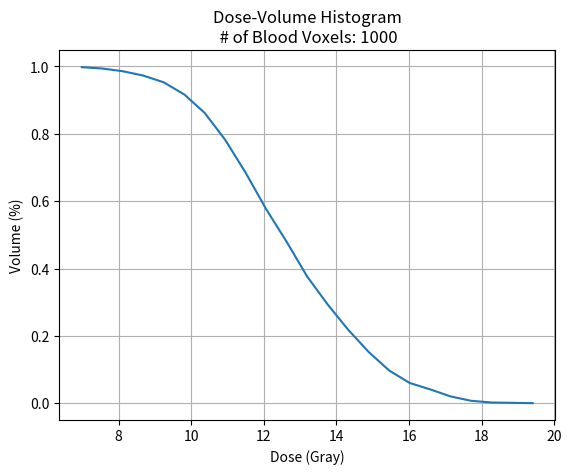

This chart was generated by the following Python code:
#!/usr/bin/env python3
# -*- coding: utf-8 -*-
"""
Created on Thu Jun  1 09:23:43 2017

@author: taylorsorenson, zhaoqiwang, 
"""

import numpy as np 
from matplotlib import pyplot as plt
import math
import random
import time

random.seed(0)

class Blood(object):
    ''' A Blood voxel with an position and dose
    '''
    def __init__(self, position, init_dose = 0):
        self.position = position
        self.dose_added = init_dose
        self.getting_dose = False;
        self.dose_recive = 0

        
    def get_dose(self):
        return self.dose_added
    
    def add_dose(self):
        self.dose_added += self.dose_recive

    def get_position(self):
        return self.position
    
    def get_y(self):
        return self.position.get_y()
    
    def find_new_position(self, position):
        self.position = position
        
    def current_dose_level(self,dose_matrix):
        '''return dose that each unit of blood gets in a dose_matrix
        '''
        self.dose_recive = 0
        position = self.get_position()
        x = position.x #TODO - these may need to be getter functions later
        y = position.y #ie y = position.get_y()
        z = position.z
        dose = dose_matrix[int(x)][int(y)][int(z)] #x-1, y-1, and z-1?
        self.dose_recive = dose
        
    def is_in_field(self):
        pass
    
    def __str__(self):
        return "Blood at position" + str(self.get_position()) + "w/ Dose of " + \
                str(self.get_dose())
                
        

#
#pos = Position(1,2,3)
#print(pos)
#blood_1 = Blood(pos, 4)
##print(blood_1)

class Position(object):
    '''A position within the blood vessel. 
    '''

    def __init__(self, x, y, z): 
        #assumes x, y, and z are int, representing a voxel within the vector field
        #NOT REPRESENTING an exact location in the x, y, and z
        self.x = x
        self.y = y
        self.z = z
        self.position = (self.x, self.y, self.z)
        
    def get_position(self):
        return self.position 
    
    def get_x(self):
        return self.x
    def get_y(self):
        return self.y
    def get_z(self):
        return self.z
    def get_new_position(self, vx,vy,vz, dt):
        #dt is the change in time dt
        old_x, old_y, old_z = self.get_x(), self.get_y(), self.get_z()
        dx = vx * dt
        dy = vy * dt
        dz = vz * dt
        #new_position SHOULD NOT snap back to nearest integer value,
        #otherwise the position won't update at all if dt is small (<1s)
        new_x, new_y, new_z = (old_x + dx), (old_y + dy), (old_z + dz)
#        self.position = Position(new_x, new_y, new_z)
        return Position (new_x, new_y, new_z)
    
    def __str__(self):
        pass

class Vector_field(object):
    '''TODO  - make this the superclass of const_vector_field. Make another
    subclass of vector_field called varying_field(?)
    '''
    '''Each position has an associated velocity in x,y, and z directions as 
    well as an associated dose'''
    def __init__(self, x_dim, y_dim, z_dim): #change the order of these later
        '''Assumes x_dim is a scalar of the number of units in our matrix
        In one dimension, y_dim and z_dim should just be 1
        #TODO - Adjust this later to match up with the velocity fields  in vdx files 
        '''             
        self.x_dim, self.y_dim, self.z_dim = x_dim, y_dim, z_dim
        #create three 3-D velocity matrices, each containing the velocity in one direction x,y,or z  
        
    def set_dose_matrix(self, dose_matrix): #maybe take out the dim parameters later
        '''assume dose matrix a numpy matrix of the same dimensions as velocity field''' 
        self.dose_matrix = dose_matrix
            
    def fit_dose_matrix(self, exp_dose_matrix): #exp stands for expanded
        '''
        #assumes dose matrix IS NOT the same dimensions as velocity field
        #simply takes in a matrix and truncates the matrix to be the same dimensions
        #as the velocity field
        '''
        pass #do later
       
    def get_vx_at_position(self,x,y,z):
        return self.vx_field[int(x)][int(y)][int(z)]
        
        
    def get_vy_at_position(self,x,y,z):
        return self.vy_field[int(x)][int(y)][int(z)]
        
    def get_vz_at_position(self,x,y,z):
        return self.vz_field[int(x)][int(y)][int(z)]
    
    def get_dimensions(self):
        return (self.x_dim, self.y_dim, self.z_dim)
        
    def get_velocity_fields(self):
        return [self.vx_field, self.vy_field, self.vz_field]
        
    def is_position_in_dose_field(self, position):
        '''Returns true if the input position is within the dose_field
        '''
        x = math.floor(position.get_x()) #math.floor makes the position an int
        y = math.floor(position.get_y()) #TODO - math.floor not really needed
        z = math.floor(position.get_z())
        return self.dose_matrix[int(x)][int(y)][int(z)] != 0 #if dose is nonzero, must be in dose field
        
    def is_position_in_vector_field(self, position):
        '''Returns true if position is within the blood vessel
        '''
        x = position.get_x()
        y = position.get_y() 
        z = position.get_z()
        return (0 <= x < self.x_dim and 0 <= y < self.y_dim and 0 <= z < self.z_dim) 
        #less than or equal to? <=     

    def __str__(self):
            return "Vector_field w/ dim: " + str((self.x_dim, self.y_dim, \
                                                         self.z_dim))

class Const_vector_field(Vector_field):
        '''Each position has an associated velocity in x,y, and z directions as 
            well as an associated dose'''
            #NOTE - vy does not have a default value of 0 in 2d version
        def __init__(self, x_dim, y_dim, z_dim, vx, vy, vz): #change the order of these later
            '''Assumes x_dim is a scalar of the number of units in our matrix
            In one dimension, y_dim and z_dim should just be 1
            #TODO - Adjust this later to match up with the velocity fields  in vdx files 
            '''     
            Vector_field.__init__(self,x_dim, y_dim, z_dim)
            self.vx, self.vy, self.vz = vx, vy, vz
            self.velocity = (self.vx, self.vy, self.vz)
            #create three 3-D velocity matrices, each containing the velocity in one direction x,y,or z
            self.vx_field = np.zeros((x_dim,y_dim, z_dim)) + self.vx   
            self.vy_field = np.zeros((x_dim,y_dim, z_dim)) + self.vy  
            self.vz_field = np.zeros((x_dim,y_dim, z_dim)) + self.vz  
                                    
        

def make_blood(num_blood_cells,x_min = 0, y_min = 0, z_min = 0, \
               x_max=1,y_max=50,z_max=80):
    '''makes num_blood_cells objects and gives them all an initial position
    '''
    bloods =[]
    x = np.random.randint(x_min,x_max,num_blood_cells)
    y = np.random.randint(y_min,y_max,num_blood_cells)
    z = np.random.randint(z_min,z_max,num_blood_cells)
    for i in range(num_blood_cells):
        position = Position(x[i],y[i],z[i])
        blood = Blood(position)
        bloods += [blood]
        
    return bloods

  
def add_dose_for_allblood(in_bloods,dose_matrix):
    '''
    add a constant dose of radiation to all blood within the radiation beam
    blood - a list of blood voxel objects
    '''

    for i in in_bloods:
        try:
        #TODO - add condition - only if i is in beam
            i.current_dose_level(dose_matrix)
            i.add_dose()
        except IndexError: #TODO - maybe modify this later
            pass
    
def bloods_flow(in_bloods, out_bloods, vector_field,dt):
    '''Updates the positions of all the bloods still within the vector field
    in one time step with length dt (a float)
    in_bloods - those still within defined vector field
    out_bloods - those that have left vector field
    vector_field - vector_field object
    '''
    for i in in_bloods:
        position = i.get_position()
        x = position.x
        y = position.y
        z = position.z
        vx = vector_field.get_vx_at_position(x,y,z)
        vy = vector_field.get_vy_at_position(x,y,z)
        vz = vector_field.get_vz_at_position(x,y,z)
        new_position = position.get_new_position(vx,vy,vz, dt)
        #if new position still in field, update position
        if vector_field.is_position_in_vector_field(new_position):
            i.find_new_position(new_position)
        else:
            #move that blood from one list to another (all_bloods -> leaving_blods)
            out_bloods.append(i)
            in_bloods.remove(i)
#        new_bloods.append(i)
#    print(all_bloods[8].get_position() == new_bloods[8].get_position())
###    return all_bloods
            #choose a random y position
        #if new position not in field, DO NOT UPDATE, append a blood to
        #the end of all_bloods, with random y position at z = 0
        
    

def blood_flow_with_beam(in_bloods, out_bloods, vector_field,dose_matrix,total_time, dt):
    """simulate the flow of blood while the radiation beam IS ON, assumes
    a dose_matrix is a two dimension matrix of the dose at each point in a 
    2d space
    """
    t = 0;
    while t <= total_time:
        add_dose_for_allblood(in_bloods,dose_matrix) 
        bloods_flow(in_bloods, out_bloods, vector_field,dt)
        t = t + dt
        
    return in_bloods

def blood_flow_no_beam(in_bloods, out_bloods, vector_field, time_gap, dt):
    '''simulate blood flow while radiation beam IS OFF. 
    time_gap is the amount of time the beam is off (seconds), dt is length
    of each time step.
    '''
    t = 0
    while t<= time_gap:
        #only update the position of each blood voxel
        bloods_flow(in_bloods, out_bloods, vector_field, dt)
        t += dt
        
    return in_bloods

def simulate_blood_flow(dose_fields, times, time_gaps, dt, num_bloods = 100):
    '''generate blood objects and velocity vector fields, then runs the simulation
    NOTE - assumes the starting point is when the first field turns on
    dose_fields: a list of dose_field matrices
    times: a list of the total time each dose matrix is 'on'
    time_gaps: the time between doses, while blood is still moving
    '''
    in_bloods = make_blood(num_bloods)
    out_bloods = []
    vector_field = Const_vector_field(1,120,120,0,4,2) #TODO = change this vy 
    for i in range(len(times)):
        #Add dose
        in_bloods_after_dose = blood_flow_with_beam(in_bloods, out_bloods, vector_field, dose_fields[i], times[i], dt)
        try:
            #then circulate blood without dose
            in_bloods = blood_flow_no_beam(in_bloods_after_dose, out_bloods, vector_field, time_gaps[i], dt)
        except IndexError: #because len(time_gaps) < len(times); 2 compared to 3, for ex.
            pass
    #bloods still in vector fields and those that have left should be returned in the 
    #same list
    print(len(out_bloods)) #TODO - 
    return in_bloods + out_bloods


        
def make_pdf(blood_cells):
    '''make a probability density function which will graph blood dose vs. 
    volume of blood (which will be fraction of total blood for 1D)
    Assumes blood_cells is a list of blood objects, all of which have varying
    doses
    '''
    #find the doses of all the cells, append to doses list
    total = len(blood_cells)
    doses = []
    for cell in blood_cells:
        doses.append(cell.get_dose())
    hist, bins = np.histogram(doses, bins='auto', density=False) #normed = True instead?
    bin_centers = (bins[1:]+bins[:-1])*0.5
    return (bin_centers,hist) #returned this way to make easier to plot later
    
def plot_pdf(blood_cells):
    '''plots the data from make_pdf'''
    #plot these doses on a histogram
    bin_centers, hist = make_pdf(blood_cells)
#    bin_centers, hist = make_pdf(blood_cells)
    plt.figure()
    plt.title("Probabilty Density Function")
    plt.xlabel("Dose (Gray)")
    plt.ylabel("Frequency")
    plt.plot(bin_centers, hist)
    plt.grid(True)
    plt.show()
    


def test_pdf(dose_fields, times, time_gaps, dt, n_bloods = 100):
    '''tests makepdf and plots pdf
    '''
    blood_cells = simulate_blood_flow(dose_fields, times, time_gaps,dt, num_bloods = n_bloods)
    plot_pdf(blood_cells)
         


def make_cdf(blood_cells):
    '''make the cumulative density function'''
    #create new numpy array to plot
    bin_centers, hist = make_pdf(blood_cells)
    cumsum = np.cumsum(hist)/len(blood_cells)
    plt.figure()
    plt.plot(bin_centers, cumsum)
    plt.title("Cumulative Density Function")
    plt.xlabel("Dose (Gray)")
    plt.ylabel("% of Blood Cells")
    plt.grid(True)
    
 
def test_cdf(dose_fields, times, time_gaps, dt, n_bloods = 100):
    '''tests make_cdf and plots cdf
    '''
    blood_cells = simulate_blood_flow(dose_fields, times, time_gaps,dt, num_bloods = n_bloods)
    make_cdf(blood_cells)


def make_dvh(blood_cells): 
    '''
    Note - this is independent from the pdf and cdf functions now to avoid
    going through all the blood cells multiple times
    '''
    total = len(blood_cells)
    doses = []
    for cell in blood_cells:
        doses.append(cell.get_dose())
    hist, bins = np.histogram(doses, bins='auto', density=False) #normed = True instead?
    bin_centers = (bins[1:]+bins[:-1])*0.5
    dvh = np.cumsum(hist)/len(blood_cells)
    for i in range(len(dvh)):
        dvh[i] = 1 - dvh[i]
    return (bin_centers,dvh)
    
    
        
def test_dvh(dose_fields, times, time_gaps, dt, n_bloods = 1000):
    blood_cells = simulate_blood_flow(dose_fields, times, time_gaps,dt, num_bloods = n_bloods)
    bin_centers, dvh = make_dvh(blood_cells)
    plt.figure()
    plt.title("Dose-Volume Histogram\n # of Blood Voxels: " + str(n_bloods))
    plt.xlabel("Dose (Gray)")
    plt.ylabel("Volume (%)")
    plt.plot(bin_centers, dvh)
    plt.grid(True)
    plt.show()
    
    
def plot_positions(blood, color):
    '''Plots the initial position of the blood voxels on a 2d grid
    Blood is a list of all the blood voxels objects 
    '''
    x_pos = []
    y_pos = []
    z_pos = []
    for b in blood:
        x = b.get_position().get_x()
        y = b.get_position().get_y()
        z = b.get_position().get_z()
        x_pos.append(x)
        y_pos.append(y)
        z_pos.append(z)
    plt.figure()
    plt.title('Positions of ' +  str(len(blood)) +  ' Blood Voxels')
    plt.xlabel('z positions')
    plt.ylabel('y positions')
    plt.xlim([0,120])
    plt.ylim([0,120])
    plt.plot(z_pos, y_pos, color)
 
    
def test_plot_positions(num_bloods, vector_field, time, dt):
    in_bloods = make_blood(num_bloods)
    out_bloods = []
    #plot initial positions
    plot_positions(in_bloods, 'ro')
    #flow blood and plot final positions
    t = 0
    while t <time:
        bloods_flow(in_bloods, out_bloods, vector_field, dt)
        t += dt
    plot_positions(in_bloods, 'bo')
            
    
def animate_blood():
    '''TODO - animates the flow of blood through a space
    See matplotlab.animate module
    '''
    pass
    

if __name__ == '__main__':
    start = time.time()
    dose1 = np.random.rand(1,120,120)
    dose2 = np.random.rand(1, 120, 120)
    doses = [dose1,dose2]
    velocity = Const_vector_field(1,120,120,0,4,2)
    test_dvh(doses, [1,1.5],[1] , 0.1, n_bloods=1000)
#    num_blood_cells = 100
#    test_pdf(doses, time_on, time_off, .1, n_bloods = 1000)
#    test_cdf(doses, time_on, time_off, .1, n_bloods = 1000)
#   start time

    # for n in [100]:
    #     test_dvh(doses, time_on, time_off, .01, n_bloods = n)
    #
    # test_plot_positions(10, Const_vector_field(1,120,120,0,4,2), 20, .01)
    
    #stop time
    print('hi')
    end = time.time()
    print("Time to run: ", (end-start), "seconds")
    print('done')

        
